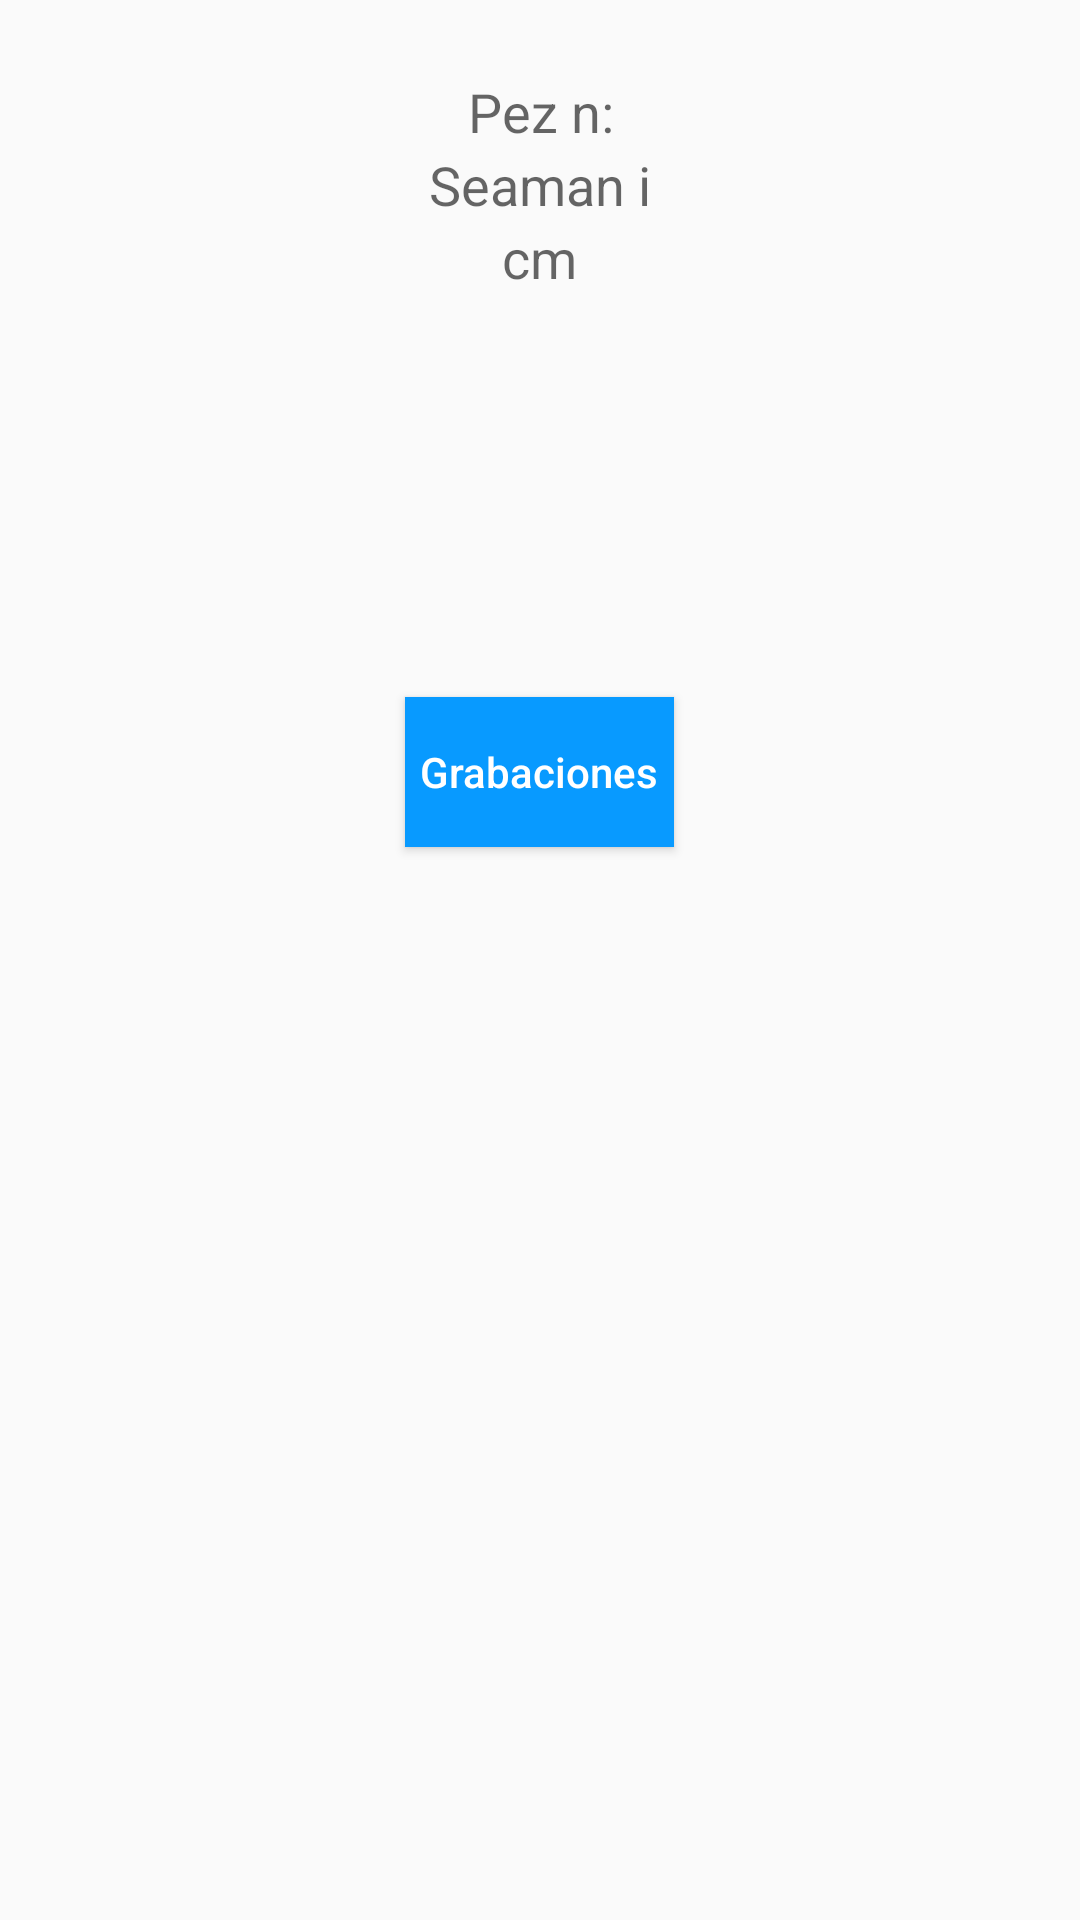

Here is an Android app screen rendered from its layout file. Give the layout XML and the strings, colors and styles it references.
<!-- AndroidManifest.xml: application theme AppTheme -->
<!-- res/layout/mini_pez.xml -->
<?xml version="1.0" encoding="utf-8"?>
<LinearLayout xmlns:android="http://schemas.android.com/apk/res/android"
    android:orientation="vertical" android:layout_width="match_parent"
    android:layout_height="wrap_content"
    android:padding="20dp"
    android:gravity="center_horizontal"
    android:layout_margin="5dp"
    android:background="@drawable/blue_rounded">
    <LinearLayout
        android:orientation="vertical"
        android:gravity="center"
        android:layout_width="match_parent"
        android:layout_height="wrap_content">
        <LinearLayout
            android:layout_margin="5dp"
            android:orientation="vertical"
            android:gravity="center_horizontal"
            android:layout_width="200dp"
            android:layout_height="wrap_content">
            <TextView
                android:layout_width="match_parent"
                android:gravity="center_horizontal"
                android:layout_height="wrap_content"
                android:textAppearance="?android:attr/textAppearanceMedium"
                android:text="Pez n:"
                android:id="@+id/fishNumber" />
            <TextView
                android:layout_width="match_parent"
                android:gravity="center_horizontal"
                android:layout_height="wrap_content"
                android:textAppearance="?android:attr/textAppearanceMedium"
                android:text="Seaman i"
                android:id="@+id/fishWeek" />
            <TextView
                android:layout_width="wrap_content"
                android:layout_height="wrap_content"
                android:textAppearance="?android:attr/textAppearanceMedium"
                android:text="cm"
                android:id="@+id/fishLength" />
            <TextView
                android:layout_width="wrap_content"
                android:layout_height="wrap_content"
                android:textAppearance="?android:attr/textAppearanceMedium"
                android:text=""
                android:id="@+id/fishWeight" />
        </LinearLayout>
        <ImageView
            android:id="@+id/fishImage"
            android:scaleType="fitXY"
            android:layout_width="100dp"
            android:layout_height="100dp" />
    </LinearLayout>
    <Button
        android:id="@+id/btnGrabaciones"
        android:layout_width="wrap_content"
        android:layout_height="50dp"
        android:textAllCaps="false"
        android:drawableEnd="@drawable/ic_microphone"
        android:drawableRight="@drawable/ic_microphone"
        android:text="@string/grabaciones"
        android:layout_margin="5dp"
        android:padding="5dp"
        android:textColor="@color/white"
        android:background="@color/colorPrimary"/>

</LinearLayout>
<!-- resources referenced by this layout -->
<resources>
  <color name="colorPrimary">#089AFF</color>
  <color name="white">#ffffff</color>
  <string name="grabaciones">Grabaciones</string>
  <style name="AppTheme" parent="Theme.AppCompat.Light.DarkActionBar">
          
          <item name="colorPrimary">@color/colorPrimary</item>
          <item name="colorPrimaryDark">@color/colorPrimaryDark</item>
          <item name="colorAccent">@color/colorAccent</item>
      </style>
  <color name="colorPrimaryDark">#044D7F</color>
  <color name="colorAccent">#FF9A08</color>
</resources>
